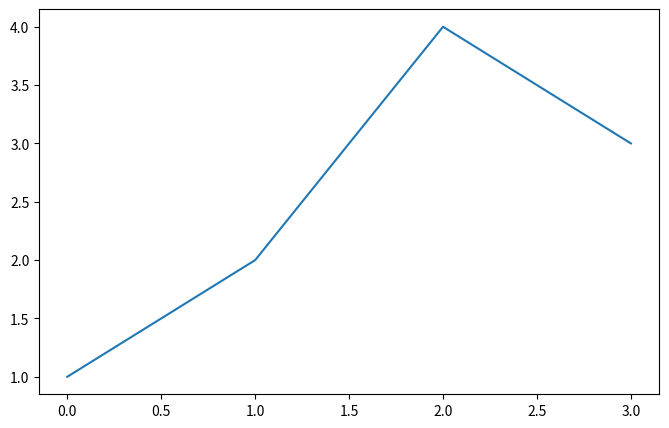
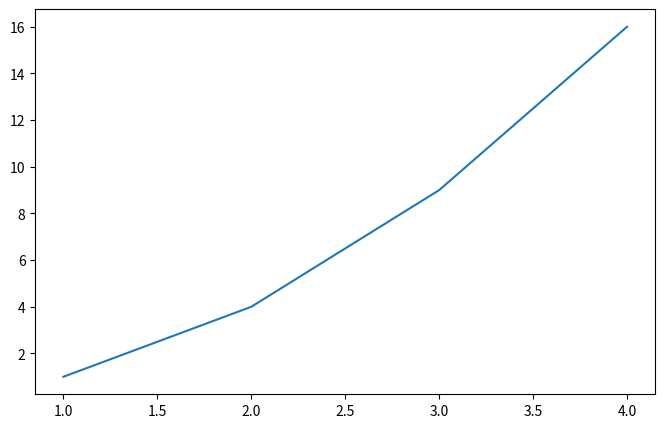
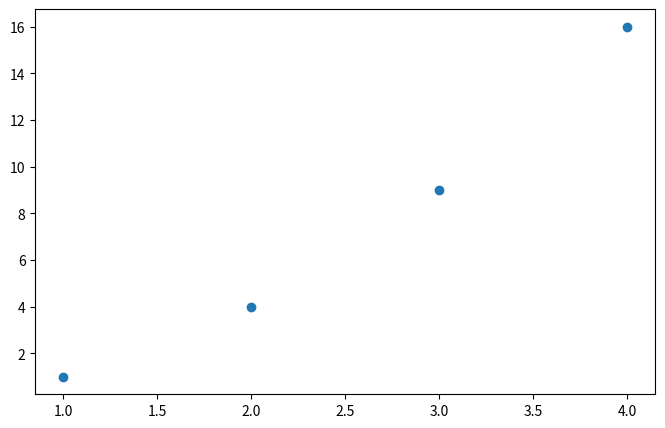
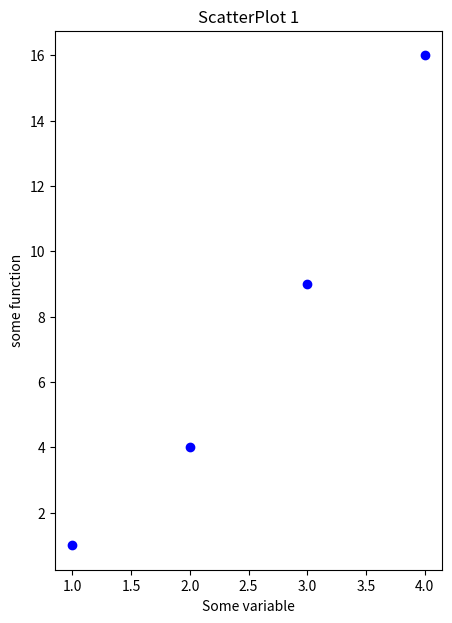
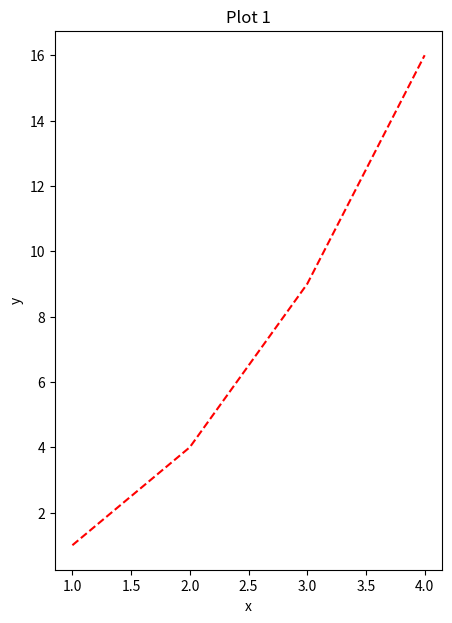

These charts were generated, in order, by the following Python code: (Note: this script raises an exception after producing the figures.)
import matplotlib.pyplot as plt
import numpy as np

fig, ax = plt.subplots(nrows=1, ncols=1, figsize=(8, 5))
print('fig:',type(fig))
print(' ax:',type(ax))

fig, (ax_1,ax_2) = plt.subplots(nrows=1, ncols=2, figsize=(8, 5))

fig, (ax_1,ax_2) = plt.subplots(nrows=2, ncols=1, figsize=(8, 5))

fig, ax_tuple = plt.subplots(nrows=2, ncols=1, figsize=(8, 5))

fig1, ax1 = plt.subplots(nrows=1, ncols=1, figsize=(8, 5))
ax1.plot(np.array([1,2,4,3]))   # Valori dell'ordinata. I valori dell'ascissa sono impliciti.

fig1, ax1 = plt.subplots(nrows=1, ncols=1, figsize=(8, 5))
ax1.plot(np.array([1,2,3,4]),np.array([1,4,9,16]))    # Valori dell'ascissa. Valori dell'ordinata.

fig1, ax1 = plt.subplots(nrows=1, ncols=1, figsize=(8, 5))
ax1.scatter(np.array([1,2,3,4]),np.array([1,4,9,16]))    # Valori dell'ascissa. Valori dell'ordinata.

fig2, ax2 = plt.subplots(figsize=(5, 7)) 
ax2.set_ylabel('some function')
ax2.set_xlabel('Some variable')
ax2.set_title('ScatterPlot 1')
ax2.scatter(np.array([1,2,3,4]),np.array([1,4,9,16]), marker='o', c='b') 

fig2, ax2 = plt.subplots(figsize=(5, 7)) 
ax2.set_ylabel('y')
ax2.set_xlabel('x')
ax2.set_title('Plot 1')
ax2.plot(np.array([1,2,3,4]),np.array([1,4,9,16]), linestyle='dashed', color='red') 

fig, ax = plt.subplots(figsize=(10, 8))
ax.plot(xc, yc1, c='b', label='g1')
ax.set_xlim(-2.,2.)
ax.set_ylim(-1.5,0.)

fig, ax = plt.subplots(figsize=(10, 8))
x = np.linspace(0,4,201)
ax.plot(x,x*x)
ax.grid()

def my_f(x):
    return 2*x**3 + 3*x**2 - 12*x -10

xval = np.arange(-4,3,0.1)
yval = my_f(xval)

fig, ax = plt.subplots(figsize=(8,6))

ax.set_xlabel('x coordinate')
ax.set_ylabel('my_f(x)')
ax.set_title('Plot of my_f')
ax.grid()

ax.plot(xval,yval); # Il ; alla fine del comando plot elimina la stampa della locazione in memoria del plot

t = np.arange(0.0, 2*np.pi, 0.01)

fig, ax = plt.subplots(figsize=(12, 5))
ax.plot(t,np.cos(t),c='r')
ax.plot(t,np.cos(2*t),c='b')
ax.plot(t,np.cos(10*t),c='g')

def f(t):
    return np.exp(-t) * np.cos(2*np.pi*t)
t1 = np.arange(0.0, 5.0, 0.1)
t2 = np.arange(0.0, 5.0, 0.02)

fig3, (ax3a,ax3b) = plt.subplots(nrows=1, ncols=2, figsize=(14, 5))

ax3a.plot(t1, f(t1),  marker='o', c='b')
ax3a.set_xlabel('x value') 
ax3a.set_ylabel('f(x)') 
ax3a.set_title('Plot 1')

ax3b.plot(t2, np.cos(2*np.pi*t2),  linestyle='--', c='r')
ax3b.set_xlabel('x value') 
ax3b.set_ylabel('cos(2 pi x)') 
ax3b.set_title('Plot 2')

fig3.tight_layout()

# Percontrollare lo spazio fra i plot potete usare fig3.tight_layout(pad=3.6)
# help(fig3.tight_layout) per ulteriori informazioni

# linestyle='-','--',':'

fig, ((ax1,ax2),(ax3,ax4)) = plt.subplots(nrows=2, ncols=2)

fig1, my_ax = plt.subplots(nrows=2, ncols=2)
my_ax[0,1].plot(np.array([1,2,3])) 

fig1, my_ax = plt.subplots(nrows=2, ncols=2)
my_ax[0,1].plot(np.array([1,2,3]))
my_ax[0,1].set_title("One line")
plt.suptitle("Four Plots with one line");
fig1.tight_layout()

fig3.savefig('plot3.pdf')
fig3.savefig('plot3.jpg')

fig4, (ax4a,ax4b) = plt.subplots(nrows=1, ncols=2, figsize=(14, 7))

t = np.arange(0.01, 20.0, 0.01)

# log y axis
ax4a.set_yscale('log')
ax4a.plot(t, np.exp(-t/5.0))
ax4a.set_xlabel('x value') 
ax4a.set_ylabel('exp(-t/5.0)') 
ax4a.set_title('semilogy')
ax4a.grid(b=True,which='both')      # b significa boolean

# log x axis
ax4b.set_xscale('log')
ax4b.plot(t, np.sin(2*np.pi*t))
ax4b.set_xlabel('x value') 
ax4b.set_ylabel('sin(2*pi*t)') 
ax4b.set_title('semilogx')
ax4b.grid(b=True,which='both')


t = np.arange(0.01, 20.0, 0.01)

fig5, ax5 = plt.subplots(nrows=1, ncols=1, figsize=(7, 7))

ax5.set_xscale('log',base=2)
ax5.set_yscale('log')
ax5.plot(t,t,c='r')
ax5.plot(t,t**2,c='b')
ax5.grid(b=True,which='both')
ax5.set_title('loglog base 2 on x')

t = np.arange(0.01, 10.0, 0.01)

fig6, (ax6a,ax6b) = plt.subplots(nrows=1, ncols=2, figsize=(10, 6))

ax6a.plot(t,t,c='r')
ax6a.plot(t,t**2,c='b')
ax6a.plot(t,t**4)
ax6a.set_title('linear')
ax6a.grid(b=True,which='both')

ax6b.set_yscale('log')
ax6b.plot(t,t,c='r')
ax6b.plot(t,t**2,c='b')
ax6b.plot(t,t**4)
ax6b.set_title('y-log')
ax6b.grid(b=True,which='both')

dati = np.array([1.95,1.96,1.9,1.9,1.84,1.81,2.06,1.99,1.93,1.97,2.02,1.92,1.95,1.88,1.87,2.03,1.85,2.08,1.96,1.81,
                2.07,1.91,1.79,1.99,1.97,1.95,1.96,1.93,1.83,2.09,2.02,2.09,1.84,1.86,1.96,2.03,1.93,1.9,1.94,1.87,
                1.97,1.91,1.87,1.81,2.06,2.02,1.96,1.81,1.93,2.03,1.92,1.96,1.8,1.95,1.9,2.02,2.03,1.9,2.03,2.02,
                1.96,1.9,1.98,1.87,1.9,1.89,1.84,2.06,1.93,2.06,1.93,1.93,1.9,1.9,1.9,1.93,1.86,1.83,1.96,1.81,2.03,
                1.98,1.84,1.86,1.96,1.81,1.98,1.84,1.86,1.96,1.92,1.96,1.85,2.04,2,1.92,1.9,2.15,1.94,1.92])

nbins = 10
xrange = (1.75,2.20)    # ntupla

fig, ax = plt.subplots()
nevent, bins, patches = ax.hist(dati, nbins, range=xrange)

nevent       # Numero di eventi in ciacun bin

bins         # Estremi dei bin

xc = np.arange(-5.0, 5.0, 0.02)

def g1(x):
    return x*(x-1)/(x**2+1)-1

yc1 = g1(xc)

def g2(x):
    return (x-1)/(x**2+1)

yc2 = g2(xc)

fig, ax = plt.subplots(figsize=(10, 8))
ax.set_title('g1=x*(x-1)/(x**2+1)-1, g2=(x-1)/(x**2+1)')
ax.set_xlabel('x value')
ax.set_ylabel('g(x)')
ax.grid(True)
ax.margins(x=0.,y=0.05)
ax.plot(xc, yc1, c='b', label='pippo rules', linestyle = '--');
ax.plot(xc, 3*yc2, 'k', label='g2');
ax.legend(fontsize='30');

def f0(t, omega, gamma, tau):
    wt = omega*t
    f1 = np.sin(wt) + (np.cos(wt)-1.0)/wt
    f2 = 1.0+(gamma/omega)*f1
    return np.exp(-t*f2/tau)

omega = 12.0
gamma = 8.0
tau = 1.0

t = np.linspace(0.01, 10.0, 500)
f = f0(t, omega, gamma, tau)

fig, ax = plt.subplots(figsize=(7.5, 4.5))
ax.plot(t, f)
ax.set_ylabel(r'$f_0(t)$', fontsize=14)
#ax.set_ylabel('$f_0(t)$', fontsize=14)   # r è superfluo per questa stringa in cui non ci sono caratteri "escape"
ax.set_xlabel(r'$t/\tau\quad\rm(ms)}$', fontsize=14)
#ax.set_xlabel('$t/\tau\quad\rm(ms)}$', fontsize=14)       # r è necessario per questa stringa in cui compare 
                                                           # il carattere "\" come parte di LaTeX
plt.text(1.8, 0.85, r'$\Gamma(z)=\int_0^\infty x^{z-1}e^{-x}dx$', {'color': 'k', 'fontsize': 14})
plt.text(4.0, 0.4, r'$\Gamma(z)=\int_0^\infty x^{z-1}e^{-x}dx$', {'color': 'b', 'fontsize': 20})

def my_f(x):
    return 2*x**3 + 3*x**2 - 12*x -10

xval = np.arange(-4,3,0.1)
yval = my_f(xval)

fig, ax = plt.subplots(figsize=(8,6))

ax.set_xlabel('x coordinate')
ax.set_ylabel('my_f(x)')
ax.set_title('Plot of my_f')
ax.grid()

ax.plot(xval,yval); # Il ; alla fine del comando plot elimina la stampa della locazione in memoria del plot

ax2 = plt.axes([0.3, 0.2, 0.3, 0.2]) # [x_left_lower_corner,y_left_lower_corner,x_width,y_width] in axis coordinates

xval2 = np.arange(0,2*np.pi,0.1)
yval2 = np.cos(xval2)
ax2.grid()
ax2.plot(xval2,yval2);


raggio = 3.
npoints = 100
x0 = np.array([np.cos(i*2*np.pi/npoints) for i in range(npoints+1)])
y0 = np.array([np.sin(i*2*np.pi/npoints) for i in range(npoints+1)])

fig, ax = plt.subplots(figsize=(10, 10))
ax.plot(x0, y0)